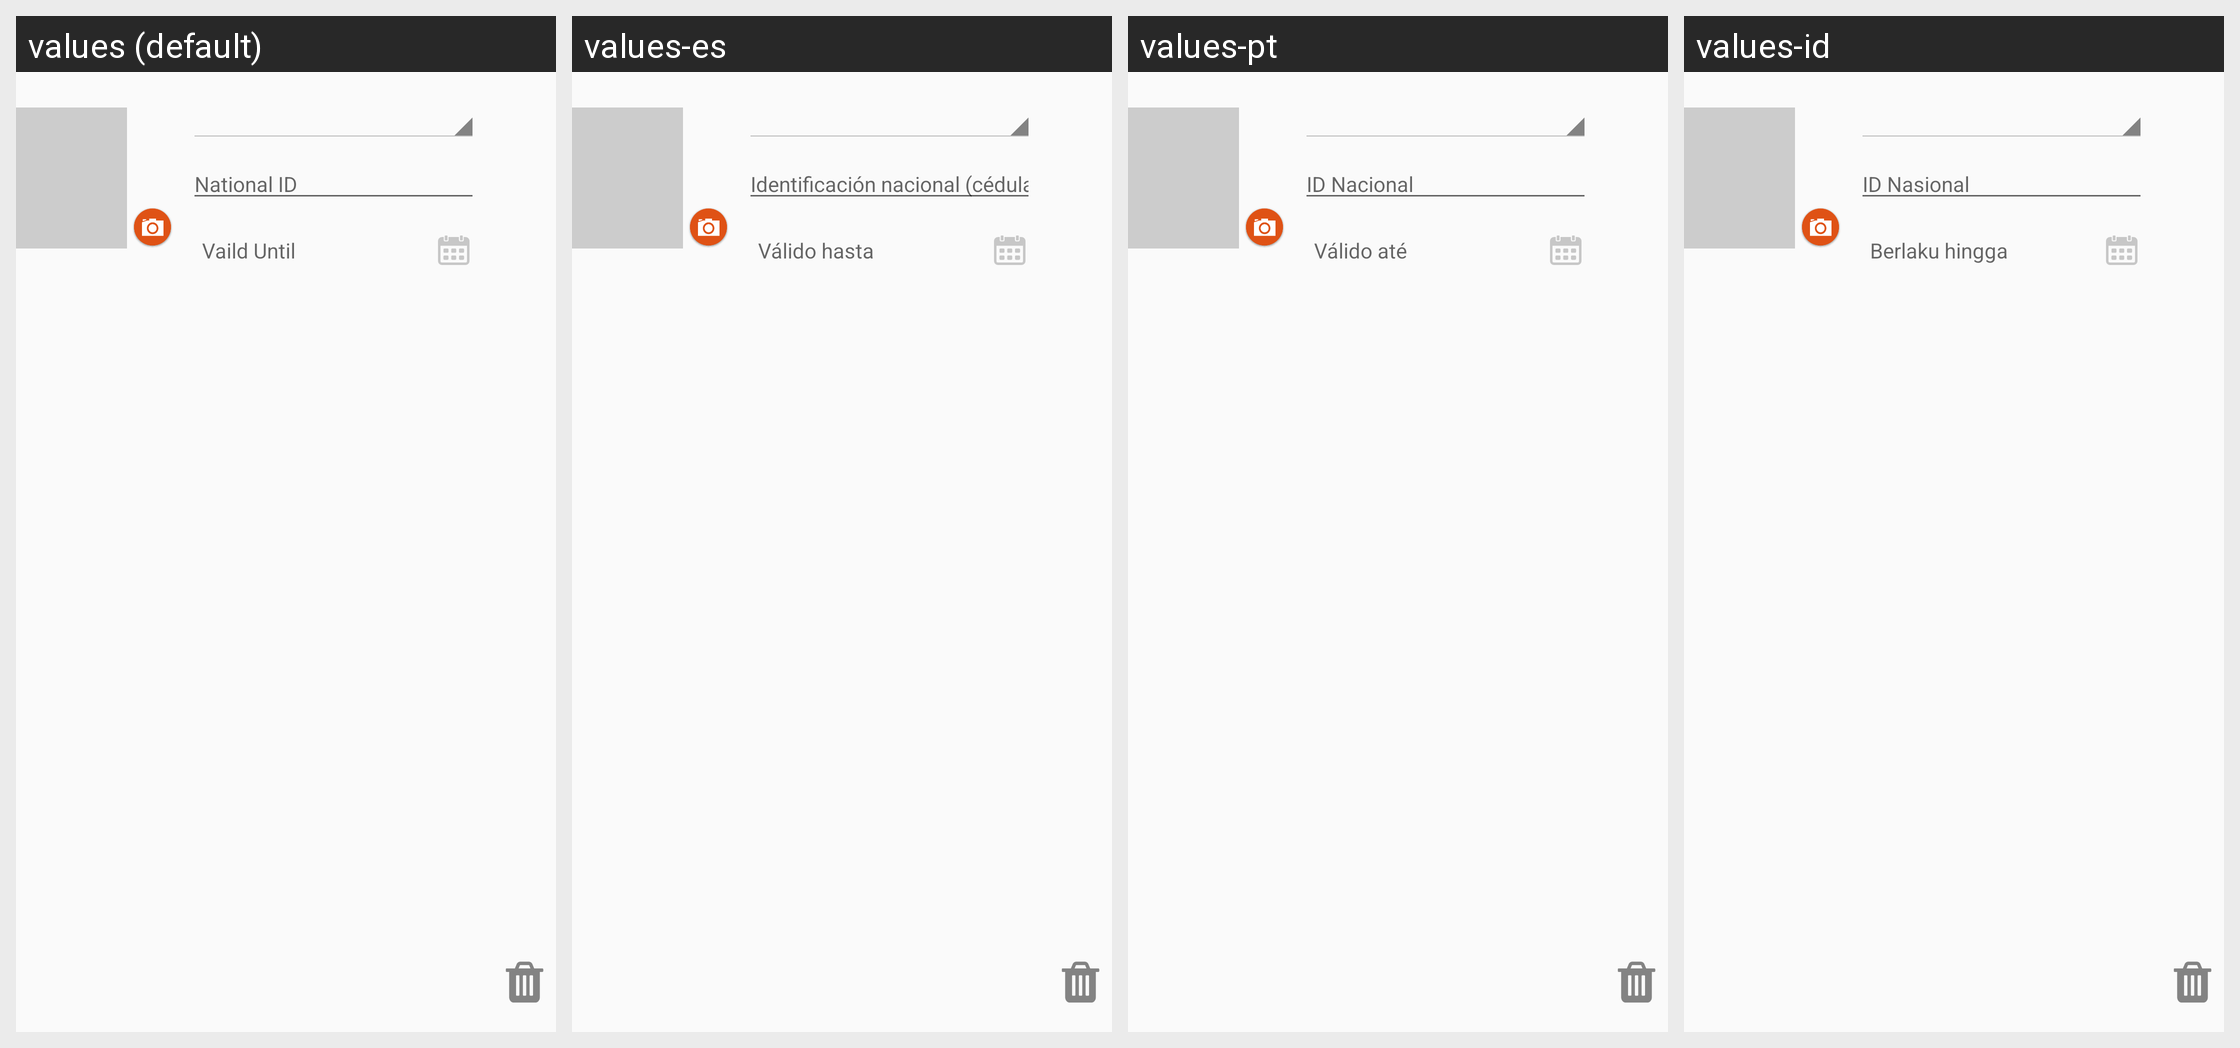

Locale-by-locale string values for the Android screen shown in this grid:
Android screen res/layout/add_nationalid.xml rendered under 4 locales, left to right: values (default), values-es, values-pt, values-id. Device: Nexus 5 (rendered at 1080×1920; each locale shown at half size, 540×960, under a caption strip naming it); theme AppCompactTheme.
Other locales in the repository, not shown: values-fr, values-in, values-lo, values-mr, values-th, values-tr, values-vi.
Strings drawn on this screen, with the default value and each locale's value (text and hints the layout hard-codes, and strings that could not be matched under every locale, appear in the picture but are not listed):

nationalidno
  values: National ID
  values-es: Identificación nacional (cédula identidad)
  values-pt: ID Nacional
  values-id: ID Nasional

valid_until
  values: Vaild Until
  values-es: Válido hasta
  values-pt: Válido até
  values-id: Berlaku hingga
